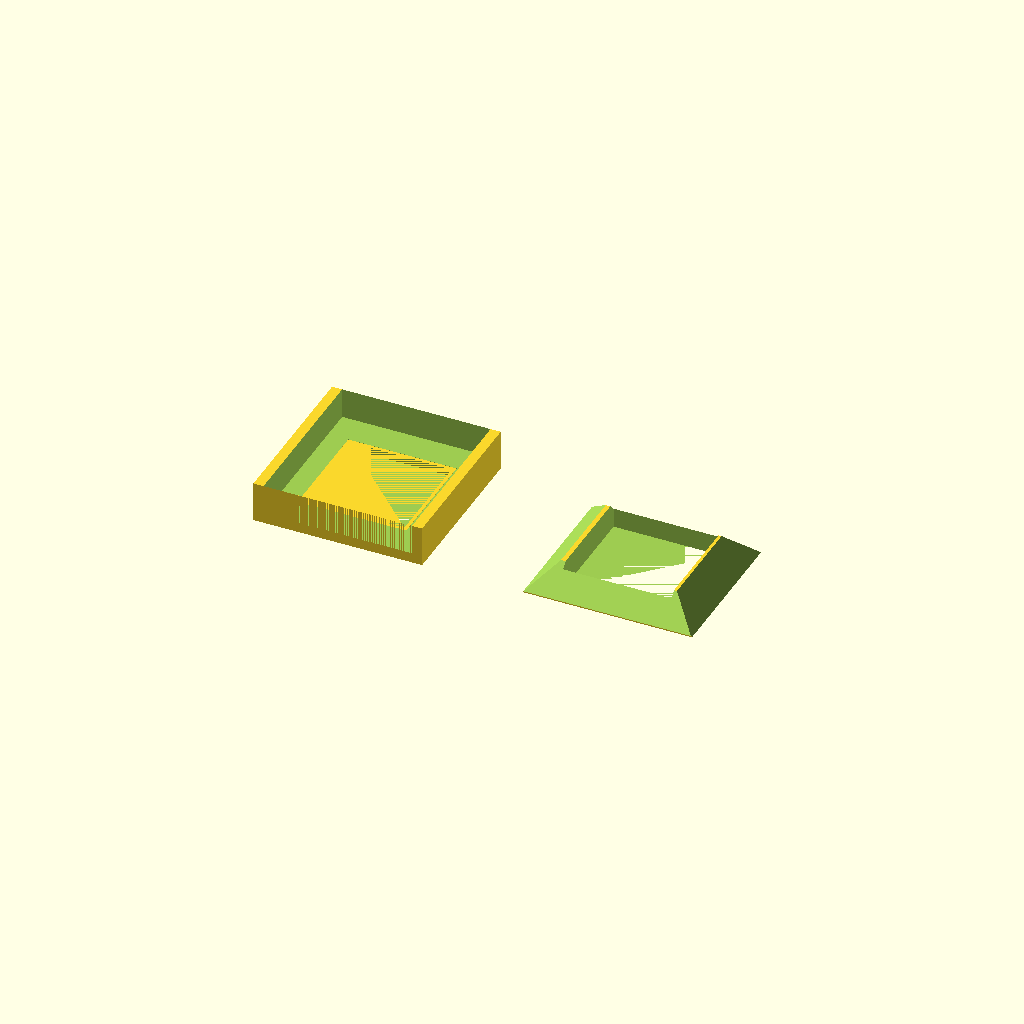
Cell 1: the model at its default parameters.
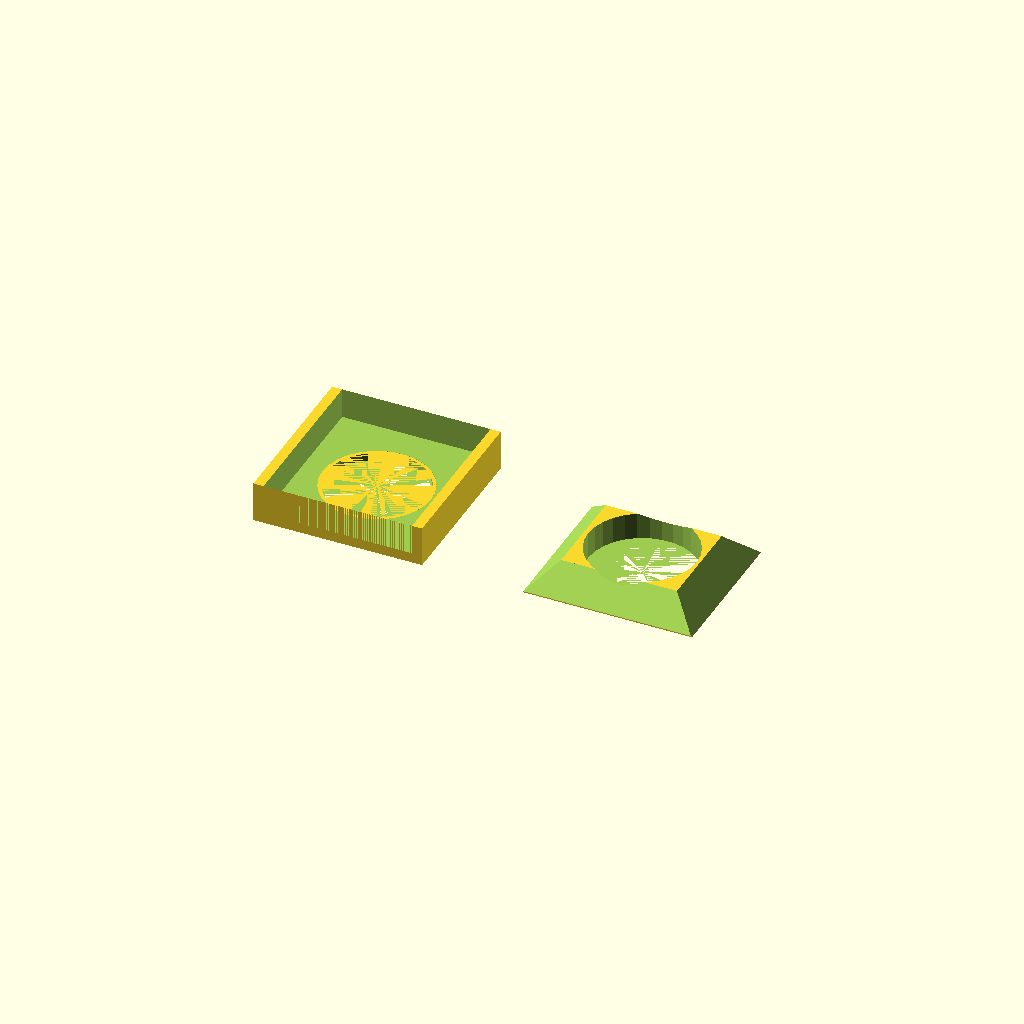
Cell 2: block_type = 2 (everything else at default).
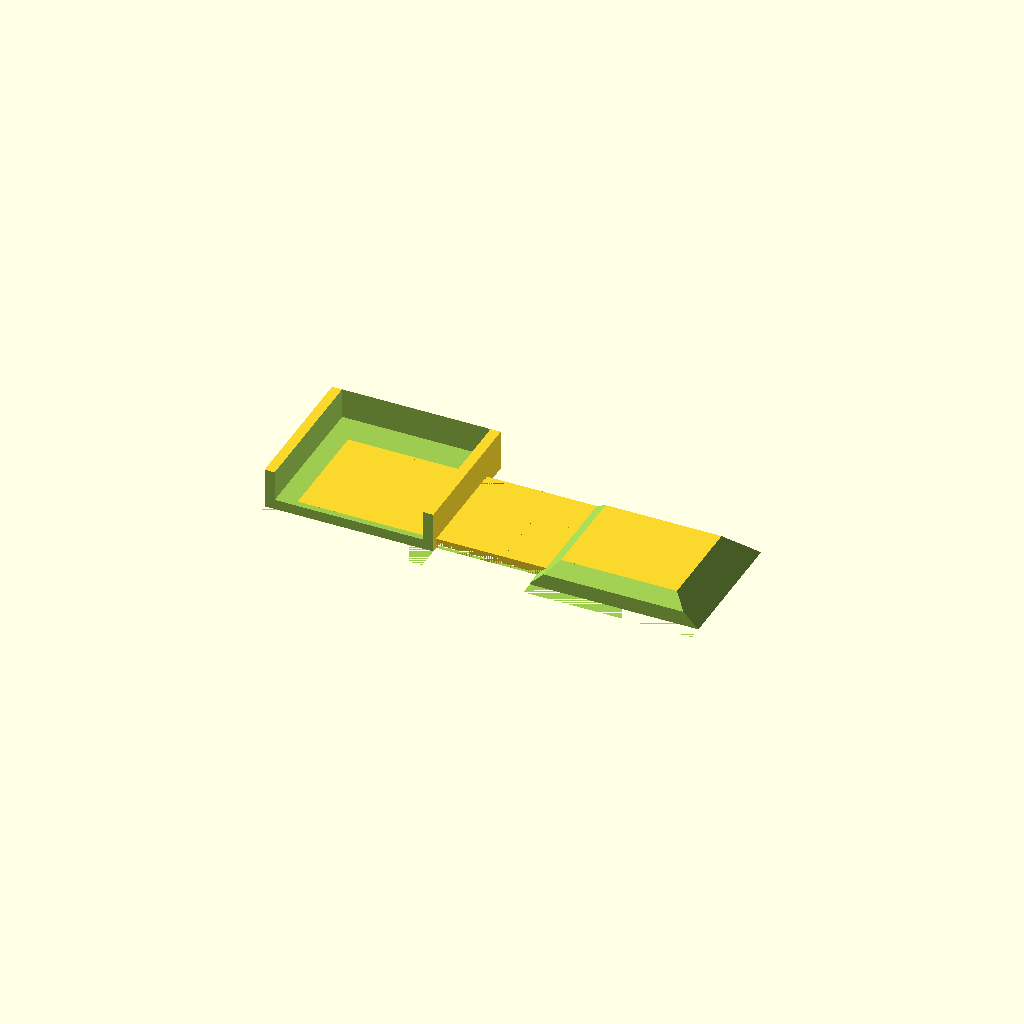
Cell 3: the same model with block_width = 100.
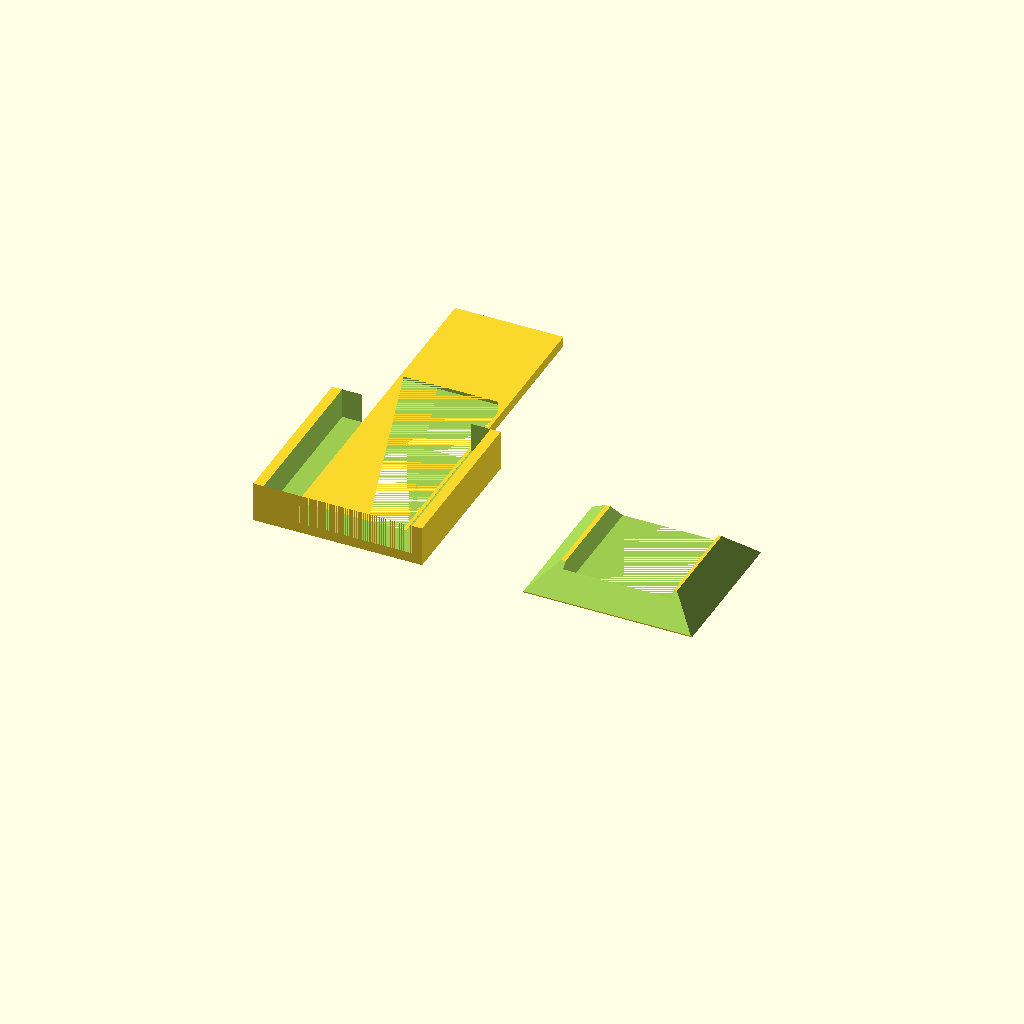
Cell 4: the same model with block_length = 100.
One fixed orthographic camera (rotation 55°, 0°, 25°; colour scheme Cornfield) for every cell.
OpenSCAD source file inputs/thingiverse/thing-1848695/files/block-bridge-holder.scad:
// What kind of block are you using?
block_type = 0; // [0:Cube,2:Cylinder]

// The width or diameter of the block
block_width = 32; // [0.5:0.5:100]

// The length of the block
block_length = 32; // [0.5:0.5:100]

// Tolerance to use
block_tolerance = .1; // [0.1:0.1:0.9]

module block(height=40, shrink=0) {
    if (block_type == 0) {
        cube([block_width+block_tolerance-shrink, block_length+block_tolerance-shrink, height]);
    } else {
        translate([block_width/2, block_width/2]) cylinder(d=block_width+block_tolerance-shrink, h=height, center=false);
    }
}

module base(base_x=50, base_y=50, base_height=8, cut=1) {
    difference() {
        difference() {
            cube([base_x, base_y, base_height]);
            translate([(base_x/2) - (block_width/2), (base_y/2) - (block_width/2), 0]) block();
        }
        if (cut == 1) {
            translate([(base_x-(hole_x/4)), 0, base_height]) rotate([0, 45, 0]) cube([hole_x/2, base_x+10, hole_x/2]);
            translate([base_x, base_y-(hole_x/4), base_height]) rotate([0, 45, 90]) cube([hole_x/2, base_x+10, hole_x/2]);
            translate([(-1*(hole_x/2))+1, 0, base_height]) rotate([0, 45, 0]) cube([hole_x/2, base_x+10, hole_x/2]);
            translate([base_x, (-1*(hole_y/2))+1, base_height]) rotate([0, 45, 90]) cube([hole_x/2, base_x+10, hole_x/2]);
        }
    }
}

module rail_top(base_x=50, base_y=50, hole_x=32, hole_y=32, rail_width=44, height=12) {
    under_rail_height = ((base_x/2)-(rail_width/2));
    difference() {
        base(base_x, base_y, hole_x, hole_y, base_height=height, cut=0);
        translate([(base_x/2)-(rail_width/2), 0, under_rail_height]) cube([rail_width, base_y, height]);
    }
    difference() {
        translate([(base_x/2) - (hole_x/2), (base_y/2) - (hole_y/2), 0]) block(height=under_rail_height);
        translate([(base_x/2) - ((block_width+block_type)/2) + 1, (base_y/2) + 1 - ((block_length+block_type)/2), 0]) block(height=under_rail_height, shrink=2);
        translate([(base_x/2) - (hole_x/2), (base_y/2) - (hole_y/2), 0]) block(height=under_rail_height/1.5);
    }
}

module render_assembled() {
    translate([-3, 0, 61]) rail_top();
    translate([0, 0, 0]) base(base_x=44);
    translate([6, 9, 0]) cube([32, 32, 64]);
}

module render_printable() {
    translate([0, 0, 0]) rail_top(hole_x=32.1, hole_y=32.1);
    translate([80, 0, 0]) base(base_y=44, hole_x=32.1, hole_y=32.1);
}

render_printable();
//render_assembled();
//block();
Parameter table extracted from the source (name, type, default, range or options):
block_type: number, default 0, options 0, 2
block_width: number, default 32, range 0.5 to 100, step 0.5
block_length: number, default 32, range 0.5 to 100, step 0.5
block_tolerance: number, default 0.1, range 0.1 to 0.9, step 0.1
